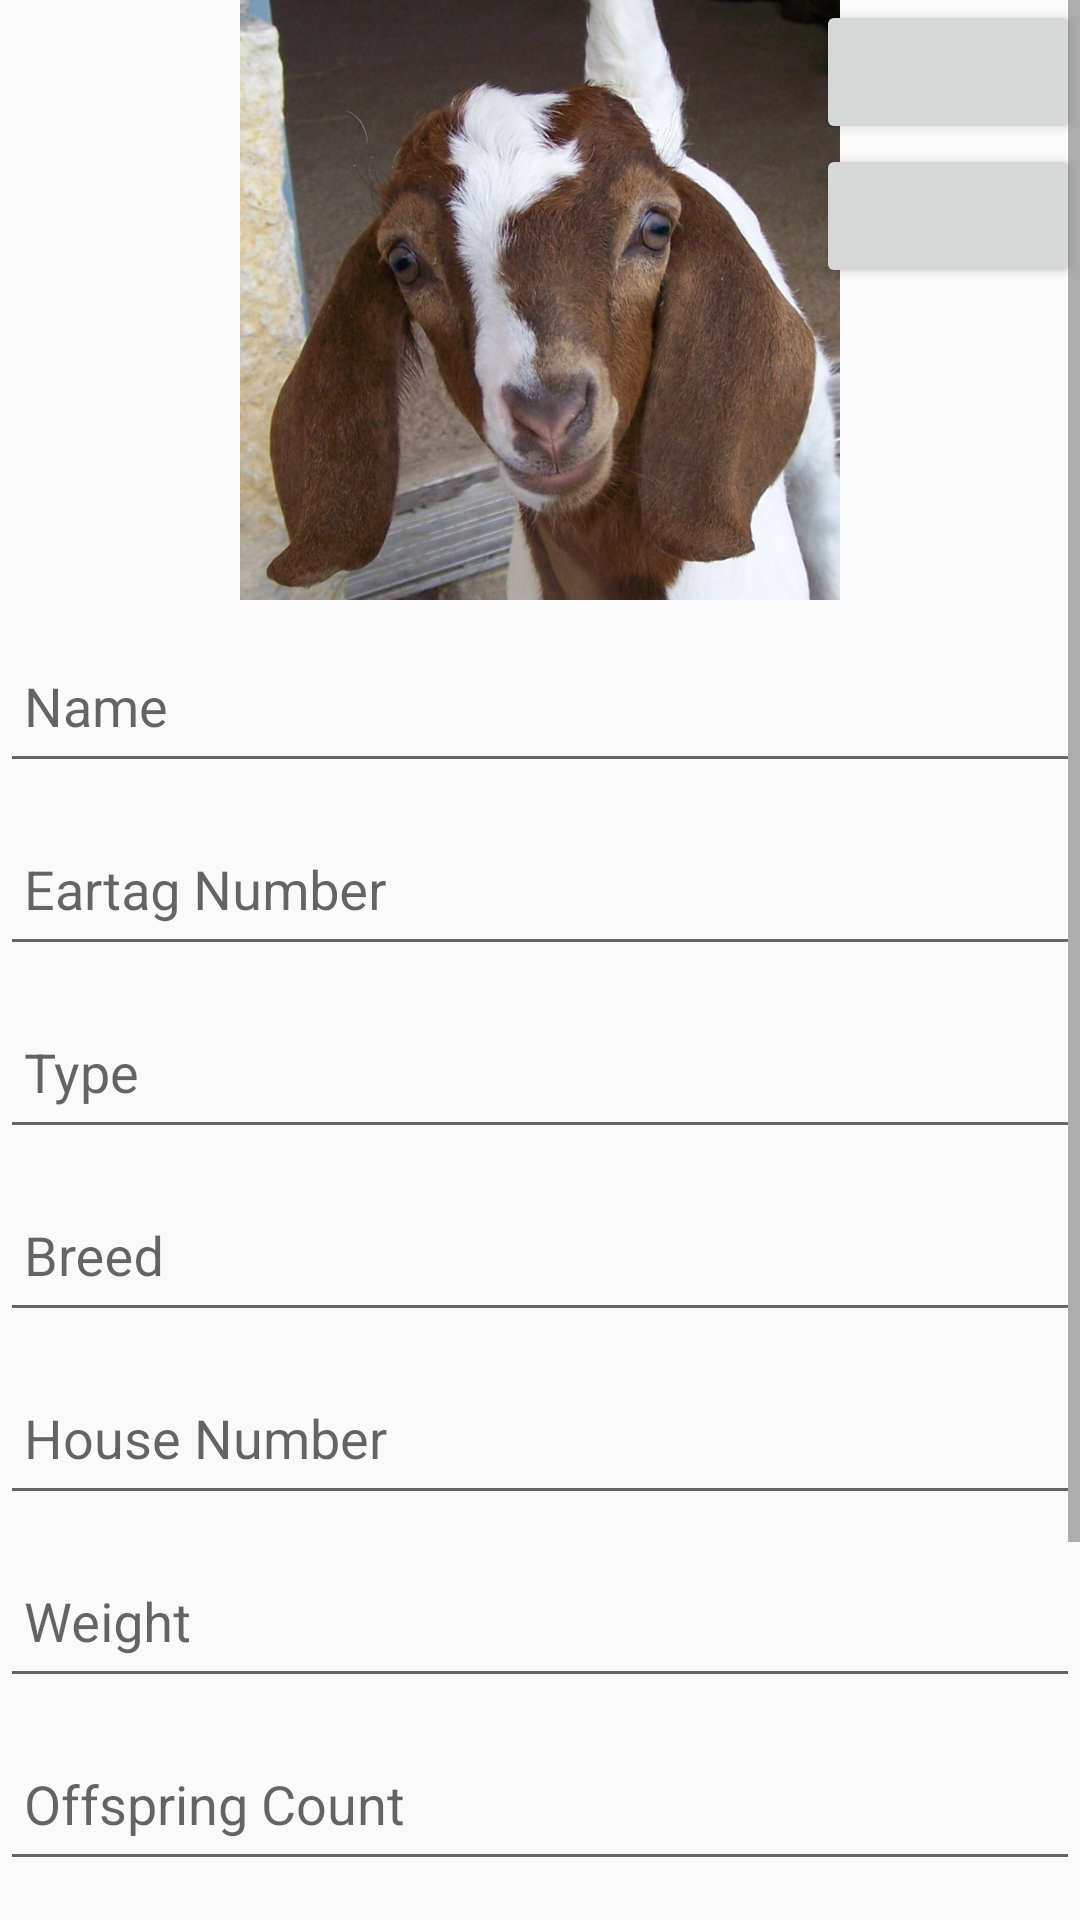

Reconstruct the res/layout file that produces this screen, plus the resources it refers to.
<!-- AndroidManifest.xml: application theme AppTheme -->
<!-- res/layout/fragment_addupdategoat.xml -->
<FrameLayout xmlns:android="http://schemas.android.com/apk/res/android"
    xmlns:tools="http://schemas.android.com/tools"
    android:layout_width="match_parent"
    android:layout_height="match_parent"
    android:id="@+id/fl_formAddGoat">

    <ScrollView
        android:layout_width="match_parent"
        android:layout_height="match_parent">

        <LinearLayout
            android:layout_width="match_parent"
            android:layout_height="match_parent"
            android:orientation="vertical"
            android:scrollbars="vertical">

            <RelativeLayout
                android:layout_width="wrap_content"
                android:layout_height="wrap_content"
                android:layout_above="@+id/tvf_lgname">

                <ImageView
                    android:id="@+id/iv_lstockpic"
                    android:layout_width="match_parent"
                    android:layout_height="200dp"
                    android:src="@drawable/goat410"
                    android:layout_gravity="top"
                    android:layout_alignParentTop="true"
                    android:layout_alignParentLeft="true"
                    android:layout_alignParentStart="true" />

                <ImageButton
                    android:id="@+id/button_addphoto"
                    android:text="Change Photo"
                    android:src="@drawable/ic_add_a_photo_black_24dp"
                    android:layout_width="wrap_content"
                    android:layout_height="wrap_content"
                    android:layout_gravity="center"
                    style="@style/Widget.AppCompat.Button"
                    android:textAppearance="@style/TextAppearance.AppCompat.Widget.Button"
                    android:layout_alignParentBottom="false"
                    android:layout_alignParentRight="true"
                    android:layout_alignParentEnd="true"
                    android:layout_centerHorizontal="false" />

                <ImageButton
                    android:id="@+id/button_deletelstock"
                    android:text="Delete Livestock"
                    android:src="@drawable/ic_clear_black_24dp"
                    android:layout_width="wrap_content"
                    android:layout_height="wrap_content"
                    android:layout_gravity="center"
                    style="@style/Widget.AppCompat.Button"
                    android:textAppearance="@style/TextAppearance.AppCompat.Widget.Button"
                    android:layout_alignParentBottom="false"
                    android:layout_alignParentRight="true"
                    android:layout_alignParentEnd="true"
                    android:layout_centerHorizontal="false"
                    android:layout_below="@id/button_addphoto"
                    android:visibility="visible"/>


            </RelativeLayout>

            <android.support.design.widget.TextInputLayout
                android:layout_width="match_parent"
                android:layout_height="wrap_content">
                <EditText
                    android:layout_width="match_parent"
                    android:layout_height="50dp"
                    android:inputType="text"
                    android:id="@+id/tvf_lgname"
                    android:hint="Name"
                    android:padding="8dp"/>
            </android.support.design.widget.TextInputLayout>

            <android.support.design.widget.TextInputLayout
                android:layout_width="match_parent"
                android:layout_height="wrap_content">
                <EditText
                    android:layout_width="match_parent"
                    android:layout_height="50dp"
                    android:inputType="text"
                    android:id="@+id/tvf_lgtag"
                    android:hint="Eartag Number"
                    android:padding="8dp"/>
            </android.support.design.widget.TextInputLayout>


            <android.support.design.widget.TextInputLayout
                android:layout_width="match_parent"
                android:layout_height="wrap_content">
                <EditText
                    android:layout_width="match_parent"
                    android:layout_height="50dp"
                    android:inputType="text"
                    android:id="@+id/sp_lgtype"
                    android:hint="Type"
                    android:padding="8dp"/>
            </android.support.design.widget.TextInputLayout>

            <android.support.design.widget.TextInputLayout
                android:layout_width="match_parent"
                android:layout_height="wrap_content">
                <EditText
                    android:layout_width="match_parent"
                    android:layout_height="50dp"
                    android:inputType="text"
                    android:id="@+id/sp_lgbreed"
                    android:hint="Breed"
                    android:padding="8dp"/>
            </android.support.design.widget.TextInputLayout>

            <android.support.design.widget.TextInputLayout
                android:layout_width="match_parent"
                android:layout_height="wrap_content">
                <EditText
                    android:layout_width="match_parent"
                    android:layout_height="50dp"
                    android:inputType="text"
                    android:id="@+id/et_lghouseNum"
                    android:hint="House Number"
                    android:padding="8dp"/>
            </android.support.design.widget.TextInputLayout>


            <android.support.design.widget.TextInputLayout
                android:layout_width="match_parent"
                android:layout_height="wrap_content">
                <EditText
                    android:layout_width="match_parent"
                    android:layout_height="50dp"
                    android:inputType="numberDecimal"
                    android:id="@+id/et_lgweight"
                    android:hint="Weight"
                    android:padding="8dp"/>
            </android.support.design.widget.TextInputLayout>

            
                
                
                
                    
                    
                    
                    
                    
                    
            

            <android.support.design.widget.TextInputLayout
                android:layout_width="match_parent"
                android:layout_height="wrap_content">
                <EditText
                    android:layout_width="match_parent"
                    android:layout_height="50dp"
                    android:inputType="numberDecimal"
                    android:id="@+id/et_lgoffspringctr"
                    android:hint="Offspring Count"
                    android:padding="8dp"/>
            </android.support.design.widget.TextInputLayout>

            <android.support.design.widget.TextInputLayout
                android:layout_width="match_parent"
                android:layout_height="wrap_content">
                <EditText
                    android:layout_width="match_parent"
                    android:layout_height="50dp"
                    android:inputType="text"
                    android:id="@+id/et_lgstatus"
                    android:hint="Status"
                    android:padding="8dp"/>
            </android.support.design.widget.TextInputLayout>

            <android.support.design.widget.TextInputLayout
                android:layout_width="match_parent"
                android:layout_height="wrap_content">
                <EditText
                    android:layout_width="match_parent"
                    android:layout_height="50dp"
                    android:inputType="text"
                    android:id="@+id/et_lgqrcode"
                    android:hint="QR Code"
                    android:padding="8dp"
                    android:visibility="visible"/>
            </android.support.design.widget.TextInputLayout>


            <LinearLayout
                android:layout_width="match_parent"
                android:layout_height="wrap_content"
                android:orientation="horizontal"
                android:gravity="center">
                <Button
                    android:id="@+id/btn_save"
                    android:layout_width="match_parent"
                    android:layout_height="wrap_content"
                    android:text="@string/save_btn"/>
            </LinearLayout>
        </LinearLayout>
    </ScrollView>

</FrameLayout>
<!-- resources referenced by this layout -->
<resources>
  <!-- drawable goat410: jpg bitmap (drawable, 144778 bytes) -->
  <string name="save_btn">Save</string>
  <style name="AppTheme" parent="Theme.AppCompat.Light.DarkActionBar">
          
          <item name="colorPrimary">@color/colorPrimary</item>
          <item name="colorPrimaryDark">@color/colorPrimaryDark</item>
          <item name="colorAccent">@color/colorAccent</item>
          
          <item name="actionOverflowButtonStyle">@style/MyActionButtonOverflow</item>
          
          
      </style>
  <color name="colorPrimary">#2e7d32</color>
  <color name="colorPrimaryDark">#225e25</color>
  <color name="colorAccent">#99764104</color>
  <style name="MyActionButtonOverflow" parent="android:style/Widget.Holo.Light.ActionButton.Overflow">
          <item name="android:src">@drawable/ic_add_black_24dp</item>
          <item name="android:contentDescription">"Add"</item>
      </style>
</resources>
